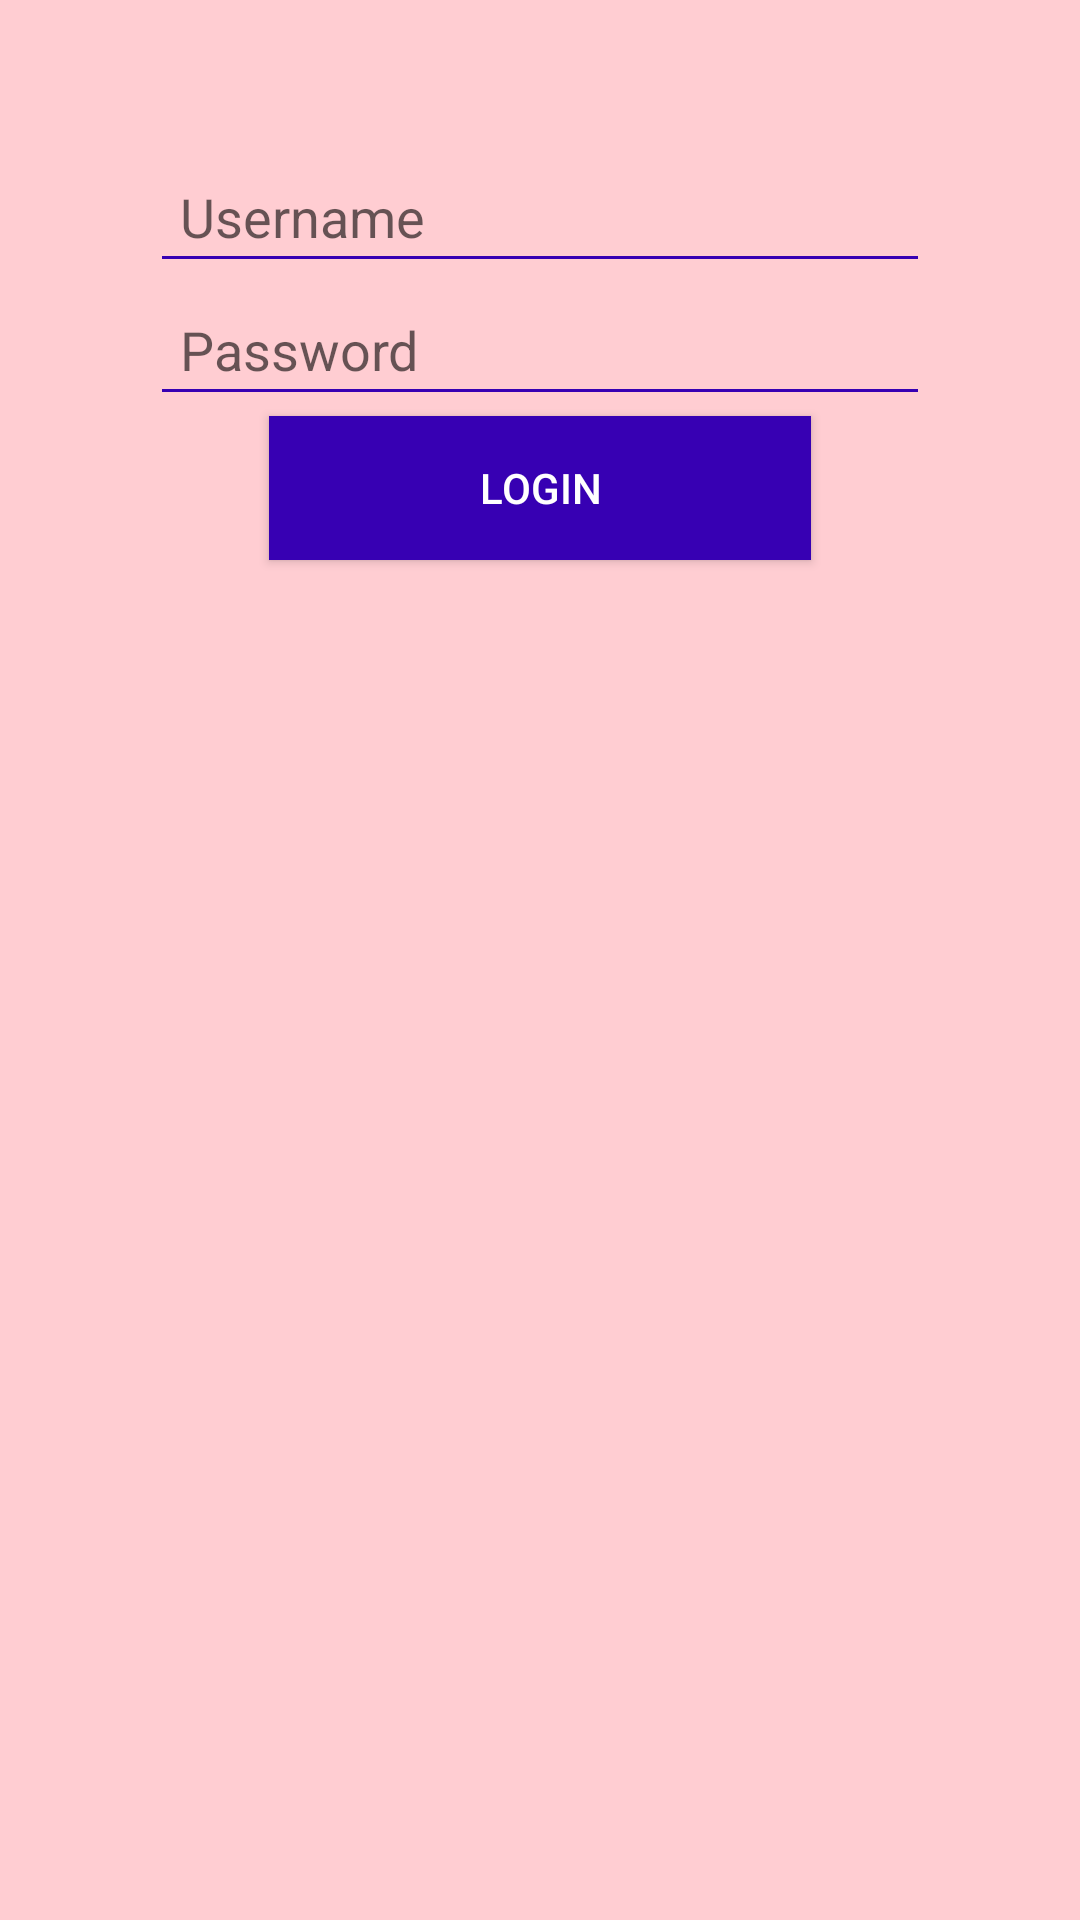

The Android layout XML behind this screen, and the referenced resources:
<!-- AndroidManifest.xml: application theme AppTheme.AppBarOverlay -->
<!-- res/layout/fragment_blank_fragment2.xml -->
<FrameLayout xmlns:android="http://schemas.android.com/apk/res/android"
    xmlns:tools="http://schemas.android.com/tools"
    android:layout_width="match_parent"
    android:layout_height="match_parent"
    tools:context="com.example.divya.igniters.BlankFragment2">

    <LinearLayout
        android:layout_width="match_parent"
        android:layout_height="match_parent"
        android:background="#FFCDD2"
        android:orientation="vertical"
        android:padding="50dp">


        <EditText
            android:layout_width="fill_parent"
            android:layout_height="wrap_content"
            android:backgroundTint="@color/colorPrimaryDark"
            android:hint="Username"
            android:id="@+id/username"
            android:padding="10dp"/>


        <EditText
            android:layout_width="fill_parent"
            android:layout_height="wrap_content"
            android:backgroundTint="@color/colorPrimaryDark"
            android:hint="Password"
            android:padding="10dp"
            android:id="@+id/password"
            android:inputType="textPassword" />

        <Button
            android:layout_width="wrap_content"
            android:layout_height="wrap_content"
            android:layout_gravity="center_horizontal"
            android:background="@color/colorPrimaryDark"
            android:elevation="4dp"
            android:id="@+id/login"
            android:paddingLeft="70dp"
            android:paddingRight="70dp"
            android:text="Login"
            android:textColor="#fff" />

    </LinearLayout>


</FrameLayout>
<!-- resources referenced by this layout -->
<resources>
  <style name="AppTheme.AppBarOverlay" parent="Theme.AppCompat.Light.DarkActionBar">
          
          <item name="colorPrimary">@color/colorPrimary</item>
          <item name="colorPrimaryDark">@color/colorPrimaryDark</item>
          <item name="colorAccent">@color/colorAccent</item>
          <item name="windowActionBar">false</item>
          <item name="windowNoTitle">true</item>
  
      </style>
  <!-- not gathered from this repository: default colours our renderer supplied (Android Studio template values) -->
  <color name="colorPrimary">#FF6200EE</color>
  <color name="colorPrimaryDark">#FF3700B3</color>
  <color name="colorAccent">#FF03DAC5</color>
</resources>
